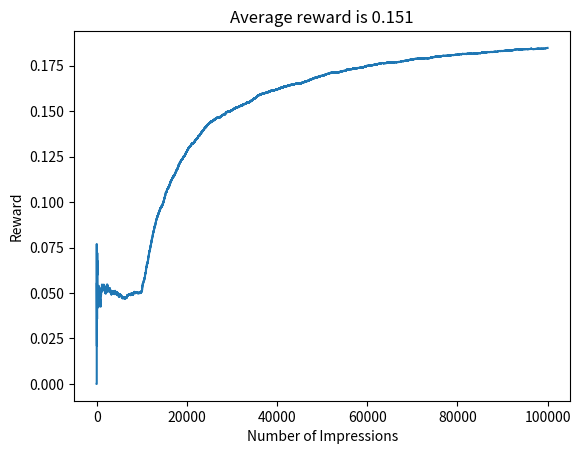

Reproduce this figure in Python.
# -*- coding: utf-8 -*-
"""
Created on Wed Apr 20 14:55:03 2022

@author: NareshKumarD
"""
import numpy as np
import pandas as pd
import matplotlib.pyplot as plt

class BernoulliBandit(object):
    def __init__(self, p):
        self.p = p
    
    def get_reward(self):
        reward = np.random.binomial(n=1, p=self.p)
        return reward

class GaussianBandit(object):
    def __init__(self, mean, stdev):
        self.mean = mean
        self.stdev = stdev
    
    def get_reward(self):
        reward = np.random.normal(self.mean, self.stdev)
        return np.round(reward, 1)
    
class Game(object):
    def __init__(self, bandits, n_train=10000, n_test = 90000, band_type = 'gaussian'):
        
        if band_type=='gaussian':
            self.bandits = [GaussianBandit(bandit[0], bandit[1]) for bandit in bandits]
        else:
            self.bandits = [BernoulliBandit(bandit) for bandit in bandits]
            
        self.n_ads = len(bandits)
        self.total_reward=0
        self.N = np.zeros(self.n_ads)
        self.Q = np.zeros(self.n_ads)
        self.avg_rewards=[]
        self.n_train = n_train
        self.n_test = n_test

    def train(self):
        for i in range(self.n_train):
            ad_chosen = np.random.randint(self.n_ads)
            R = self.bandits[ad_chosen].get_reward()  # Observe reward
            self.N[ad_chosen] += 1
            self.Q[ad_chosen] += (1 / self.N[ad_chosen]) * (R - self.Q[ad_chosen])
            self.total_reward += R
            avg_reward_so_far = self.total_reward / (i + 1)
            self.avg_rewards.append(avg_reward_so_far)
        
        best_ad_index = np.argmax(self.Q)
        print(self.Q)
        
        print("After training the best performing ad is {}".format(best_ad_index+1))
        return best_ad_index
    
    def test(self, best_ad_index):
        for i in range(self.n_test):
            R = self.bandits[best_ad_index].get_reward()
            self.total_reward += R
            avg_reward_so_far = self.total_reward / (self.n_train + i + 1)
            self.avg_rewards.append(avg_reward_so_far)
        
        df = pd.DataFrame(self.avg_rewards, columns = ['A/B/n'])
        return df
    
    def plot(self, df):
        df['A/B/n'].plot()
        average_reward=np.round(sum(self.avg_rewards)/(self.n_train+self.n_test), 3)
        plt.title("Average reward is {}".format(average_reward))
        plt.xlabel("Number of Impressions")
        plt.ylabel("Reward")

if __name__ =="__main__":
    
    # Gaussian Bandits
    # ads = [(3,2), (0,1), (-1,6), (1,4)]
    
    # Bernoulli Bandits
    ads = [0.004, 0.016, 0.2, 0.028, 0.031]
    ads_initialized = Game(ads, band_type="gaussian1")
    best_ad=ads_initialized.train()
    df = ads_initialized.test(best_ad)
    ads_initialized.plot(df)